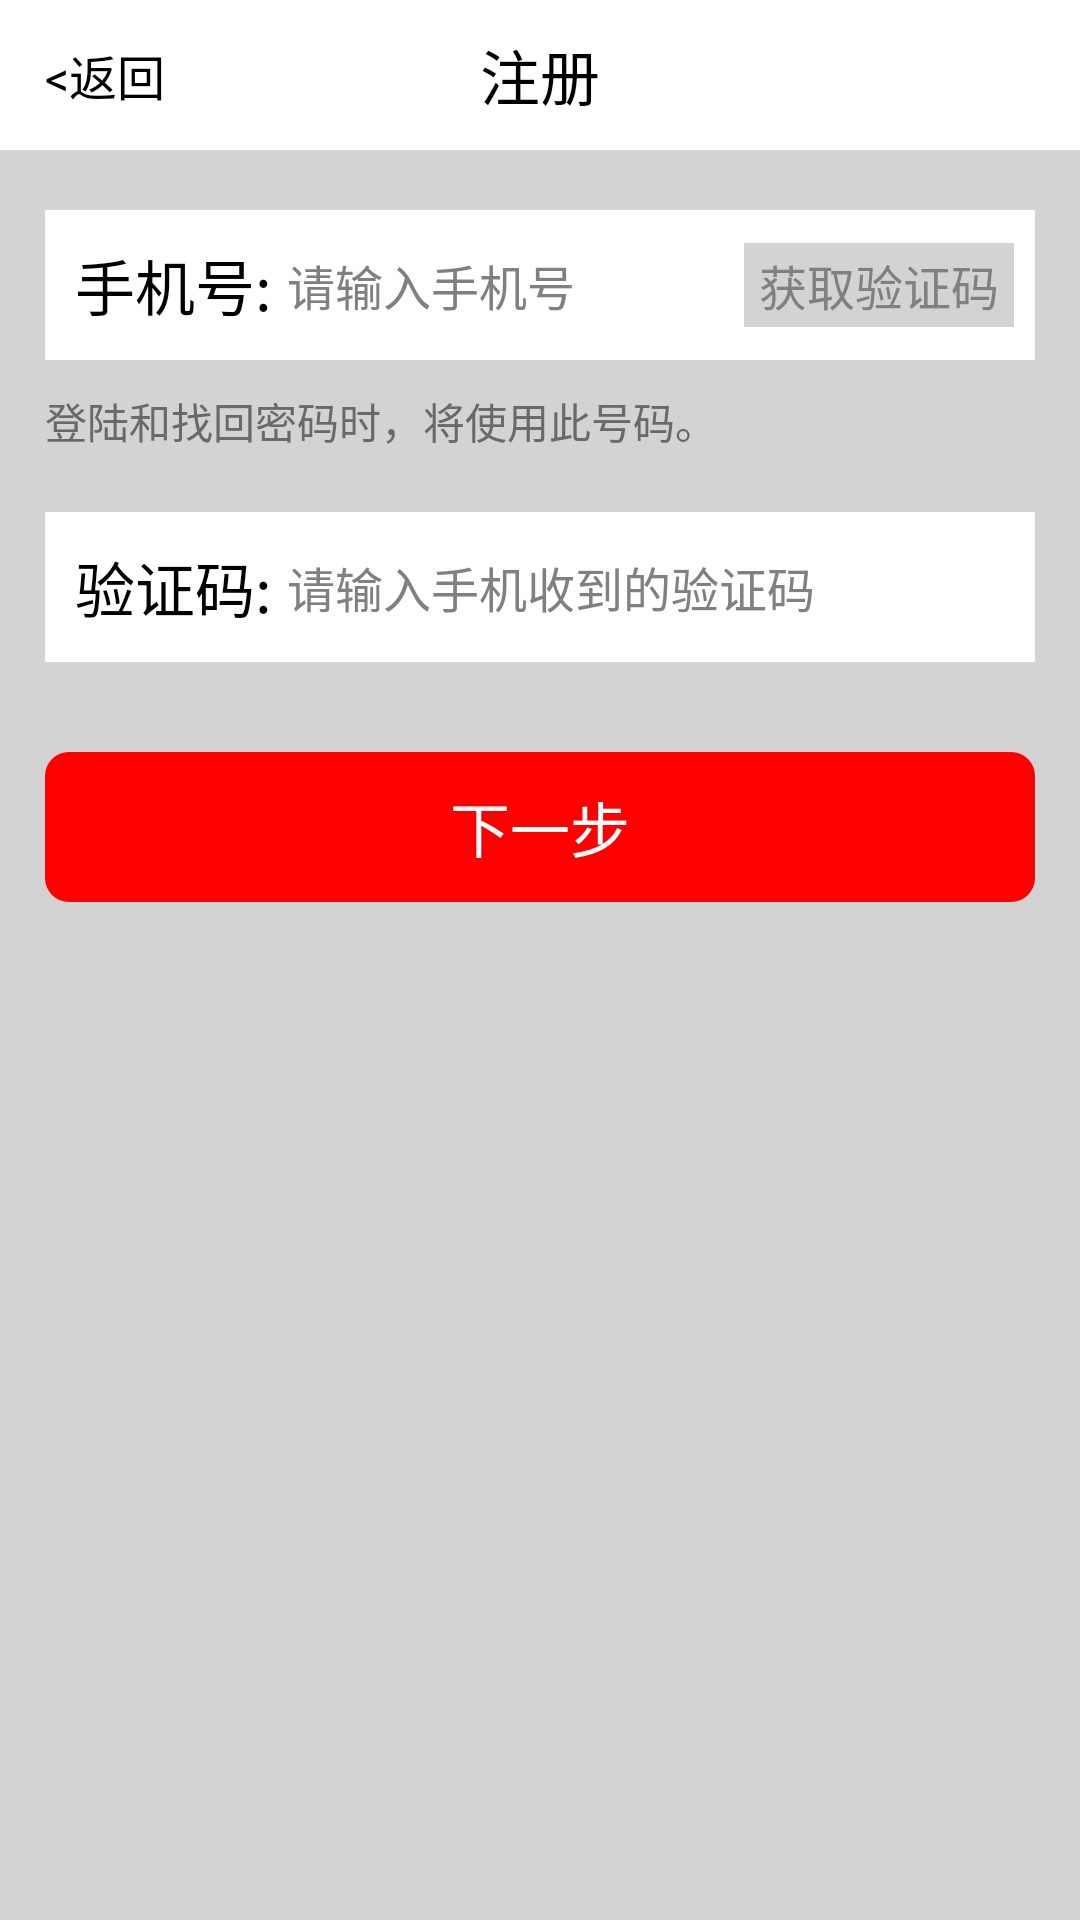

This screen was rendered from an Android layout file. Write that file and the resources it references.
<!-- AndroidManifest.xml: activity theme android:Theme.Light.NoTitleBar.Fullscreen -->
<!-- res/layout/activity_register.xml -->
<?xml version="1.0" encoding="utf-8"?>

<RelativeLayout xmlns:android="http://schemas.android.com/apk/res/android"
    android:layout_width="fill_parent"
    android:layout_height="fill_parent"
    android:background="@color/transparent_write"
    android:orientation="vertical" >

    
    <RelativeLayout
        android:id="@+id/title_bar"
        android:layout_width="fill_parent"
        android:layout_height="@dimen/title_height"
        android:background="@color/white" >

        <TextView
            android:id="@+id/register_label"
            android:layout_width="wrap_content"
            android:layout_height="wrap_content"
            android:layout_centerVertical="true"
            android:layout_centerHorizontal="true"
            android:gravity="center"
            android:text="@string/register_label"
            android:textColor="@color/black"
            android:textSize="@dimen/padding_36" />

        <TextView
            android:id="@+id/back_label"
            android:layout_width="wrap_content"
            android:layout_height="wrap_content"
            android:layout_centerVertical="true"
            android:layout_marginLeft="@dimen/back_btn_margin_left"
            android:gravity="center"
            android:onClick="doBack"
            android:text="@string/back_label"
            android:textColor="@color/black"
            android:textSize="@dimen/padding_30" />

    </RelativeLayout>

    
    <LinearLayout
        android:id="@+id/view_content_container"
        android:layout_width="fill_parent"
        android:layout_height="fill_parent"
        android:layout_below="@id/title_bar"
        android:background="@color/lightgray"
        android:orientation="vertical" >

        <LinearLayout
            android:layout_width="fill_parent"
            android:layout_height="@dimen/single_container_height"
            android:layout_marginTop="@dimen/padding_36"
            android:layout_marginRight="@dimen/single_container_margin_right"
            android:layout_marginLeft="@dimen/single_container_margin_left"
            android:background="@color/white">

            <TextView
                android:id="@+id/phone_label"
                android:layout_width="wrap_content"
                android:layout_height="wrap_content"
                android:layout_gravity="center_vertical"
                android:gravity="center"
                android:paddingLeft="@dimen/padding_18"
                android:paddingRight="@dimen/padding_10"
                android:text="@string/phone_label"
                android:textColor="@color/black"
                android:textSize="@dimen/padding_36" />
            <EditText
                android:id="@+id/phone_text"
                android:layout_width="wrap_content"
                android:layout_height="wrap_content"
                android:layout_gravity="center_vertical"
                android:background="@color/white"
                android:hint="@string/phone_text_hint"
                android:inputType="phone"
                android:maxLength="11"
                android:textSize="@dimen/padding_30" />

            <RelativeLayout
                android:layout_width="wrap_content"
                android:layout_height="wrap_content"
                android:layout_gravity="center_vertical">
                <Button
                    android:id="@+id/sms_code_btn"
                    android:layout_width="wrap_content"
                    android:layout_height="@dimen/padding_50"
                    android:layout_marginRight="@dimen/padding_14"
                    android:layout_alignParentRight="true"
                    android:layout_gravity="center_vertical"
                    android:background="@color/lightgray"
                    android:onClick="doSendSMSCode"
                    android:paddingLeft="@dimen/padding_10"
                    android:paddingRight="@dimen/padding_10"
                    android:text="@string/sms_code_btn"
                    android:textColor="@color/gray"
                    android:textSize="@dimen/padding_30" />
            </RelativeLayout>
        </LinearLayout>

        <TextView
            android:layout_width="wrap_content"
            android:layout_height="wrap_content"
            android:layout_marginTop="@dimen/padding_18"
            android:layout_marginRight="@dimen/single_container_margin_right"
            android:layout_marginLeft="@dimen/single_container_margin_left"
            android:text="@string/register_msg"
            android:textColor="@color/dimgray" />

        <LinearLayout
            android:layout_width="fill_parent"
            android:layout_height="@dimen/single_container_height"
            android:layout_marginTop="@dimen/padding_36"
            android:layout_marginRight="@dimen/single_container_margin_right"
            android:layout_marginLeft="@dimen/single_container_margin_left"
            android:background="@color/white">

            <TextView
                android:id="@+id/sms_code_label"
                android:layout_width="wrap_content"
                android:layout_height="wrap_content"
                android:layout_gravity="center_vertical"
                android:gravity="center"
                android:paddingLeft="@dimen/padding_18"
                android:paddingRight="@dimen/padding_10"
                android:text="@string/sms_code_label"
                android:textColor="@color/black"
                android:textSize="@dimen/padding_36" />

            <EditText
                android:id="@+id/sms_code_text"
                android:layout_width="wrap_content"
                android:layout_height="wrap_content"
                android:layout_gravity="center_vertical"
                android:background="@color/white"
                android:hint="@string/sms_code_text_hint"
                android:inputType="number"
                android:maxLength="4"
                android:textSize="@dimen/padding_30" />

        </LinearLayout>

        <Button
            android:id="@+id/next_btn"
            android:layout_width="fill_parent"
            android:layout_height="@dimen/bottom_btn_height"
            android:layout_marginTop="@dimen/padding_54"
            android:layout_marginRight="@dimen/bottom_btn_margin_right"
            android:layout_marginLeft="@dimen/bottom_btn_margin_left"
            android:background="@drawable/bottom_btn_shape"
            android:onClick="doNext"
            android:text="@string/next_btn"
            android:textColor="@color/white"
            android:textSize="@dimen/padding_36" />

    </LinearLayout>

    <include
        android:id="@+id/view_loading_container"
        android:layout_width="fill_parent"
        android:layout_height="fill_parent"
        android:layout_centerHorizontal="true"
        android:layout_centerVertical="true"
        layout="@layout/view_loading" />
</RelativeLayout>
<!-- res/layout/view_loading.xml (included above) -->
<?xml version="1.0" encoding="utf-8"?>

<LinearLayout xmlns:android="http://schemas.android.com/apk/res/android"
    xmlns:up="http://schemas.android.com/apk/res/com.unionpay.client3"
    android:layout_width="fill_parent"
    android:layout_height="fill_parent"
    android:orientation="vertical"
    android:visibility="gone" >

    <LinearLayout
        android:id="@+id/view_loading"
        android:layout_width="fill_parent"
        android:layout_height="fill_parent"
        android:gravity="center"
        android:orientation="vertical" >

        <TextView
            android:layout_width="wrap_content"
            android:layout_height="wrap_content"
            android:visibility="gone"
            android:text="@string/tip_loading" />

        <ProgressBar
            android:id="@+id/dialog_progress"
            android:layout_width="wrap_content"
            android:layout_height="wrap_content"
            android:indeterminateDrawable="@drawable/ic_spinner" />
    </LinearLayout>

	

    <LinearLayout
        android:id="@+id/view_loading_fail"
        android:layout_width="fill_parent"
        android:layout_height="fill_parent"
        android:gravity="center"
        android:orientation="vertical"
        android:visibility="gone" >

        <TextView
            android:id="@+id/tip_load_fail"
            android:layout_width="wrap_content"
            android:layout_height="wrap_content"
            android:text="@string/tip_load_fail" />

        <Button
            android:id="@+id/btn_reload"
            android:layout_width="wrap_content"
            android:layout_height="wrap_content"
            android:text="@string/btn_reload" />
    </LinearLayout>

</LinearLayout>
<!-- resources referenced by this layout -->
<resources>
  <color name="black">#000000</color>
  <color name="dimgray">#696969</color>
  <color name="gray">#808080</color>
  <color name="lightgray">#D3D3D3</color>
  <color name="transparent_write">#ffffffff</color>
  <color name="white">#FFFFFF</color>
  <dimen name="back_btn_margin_left">15dp</dimen>
  <dimen name="bottom_btn_height">50dp</dimen>
  <dimen name="bottom_btn_margin_left">15dp</dimen>
  <dimen name="bottom_btn_margin_right">15dp</dimen>
  <dimen name="padding_10">5dp</dimen>
  <dimen name="padding_14">7dp</dimen>
  <dimen name="padding_18">10dp</dimen>
  <dimen name="padding_30">16dp</dimen>
  <dimen name="padding_36">20dp</dimen>
  <dimen name="padding_50">28dp</dimen>
  <dimen name="padding_54">30dp</dimen>
  <dimen name="single_container_height">50dp</dimen>
  <dimen name="single_container_margin_left">15dp</dimen>
  <dimen name="single_container_margin_right">15dp</dimen>
  <dimen name="title_height">50dp</dimen>
  <!-- drawable bottom_btn_shape (drawable) -->
  <?xml version="1.0" encoding="UTF-8"?>
  
  <shape
      xmlns:android="http://schemas.android.com/apk/res/android"
      android:shape="rectangle">
      
      <solid android:color="#FF0000" />
      
      
      <corners android:radius="8dip" />
  
      
      <padding
         android:left="10dp"
         android:top="10dp"
         android:right="10dp"
         android:bottom="10dp"
      />
  </shape>
  <!-- drawable ic_spinner (drawable) -->
  <?xml version="1.0" encoding="utf-8"?>
  
  <rotate android:drawable="@drawable/im_loading" android:fromDegrees="0.0" android:toDegrees="1080.0" android:pivotX="50.0%" android:pivotY="50.0%"
    xmlns:android="http://schemas.android.com/apk/res/android" />
  <string name="back_label">&lt;返回</string>
  <string name="btn_reload">点击重试</string>
  <string name="next_btn">下一步</string>
  <string name="phone_label">手机号:</string>
  <string name="phone_text_hint">请输入手机号</string>
  <string name="register_label">注册</string>
  <string name="register_msg">登陆和找回密码时，将使用此号码。</string>
  <string name="sms_code_btn">获取验证码</string>
  <string name="sms_code_label">验证码:</string>
  <string name="sms_code_text_hint">请输入手机收到的验证码</string>
  <string name="tip_load_fail">网络连接超时</string>
  <string name="tip_loading">加载中…</string>
  <!-- drawable im_loading: png bitmap (drawable-hdpi, 4680 bytes) -->
</resources>
